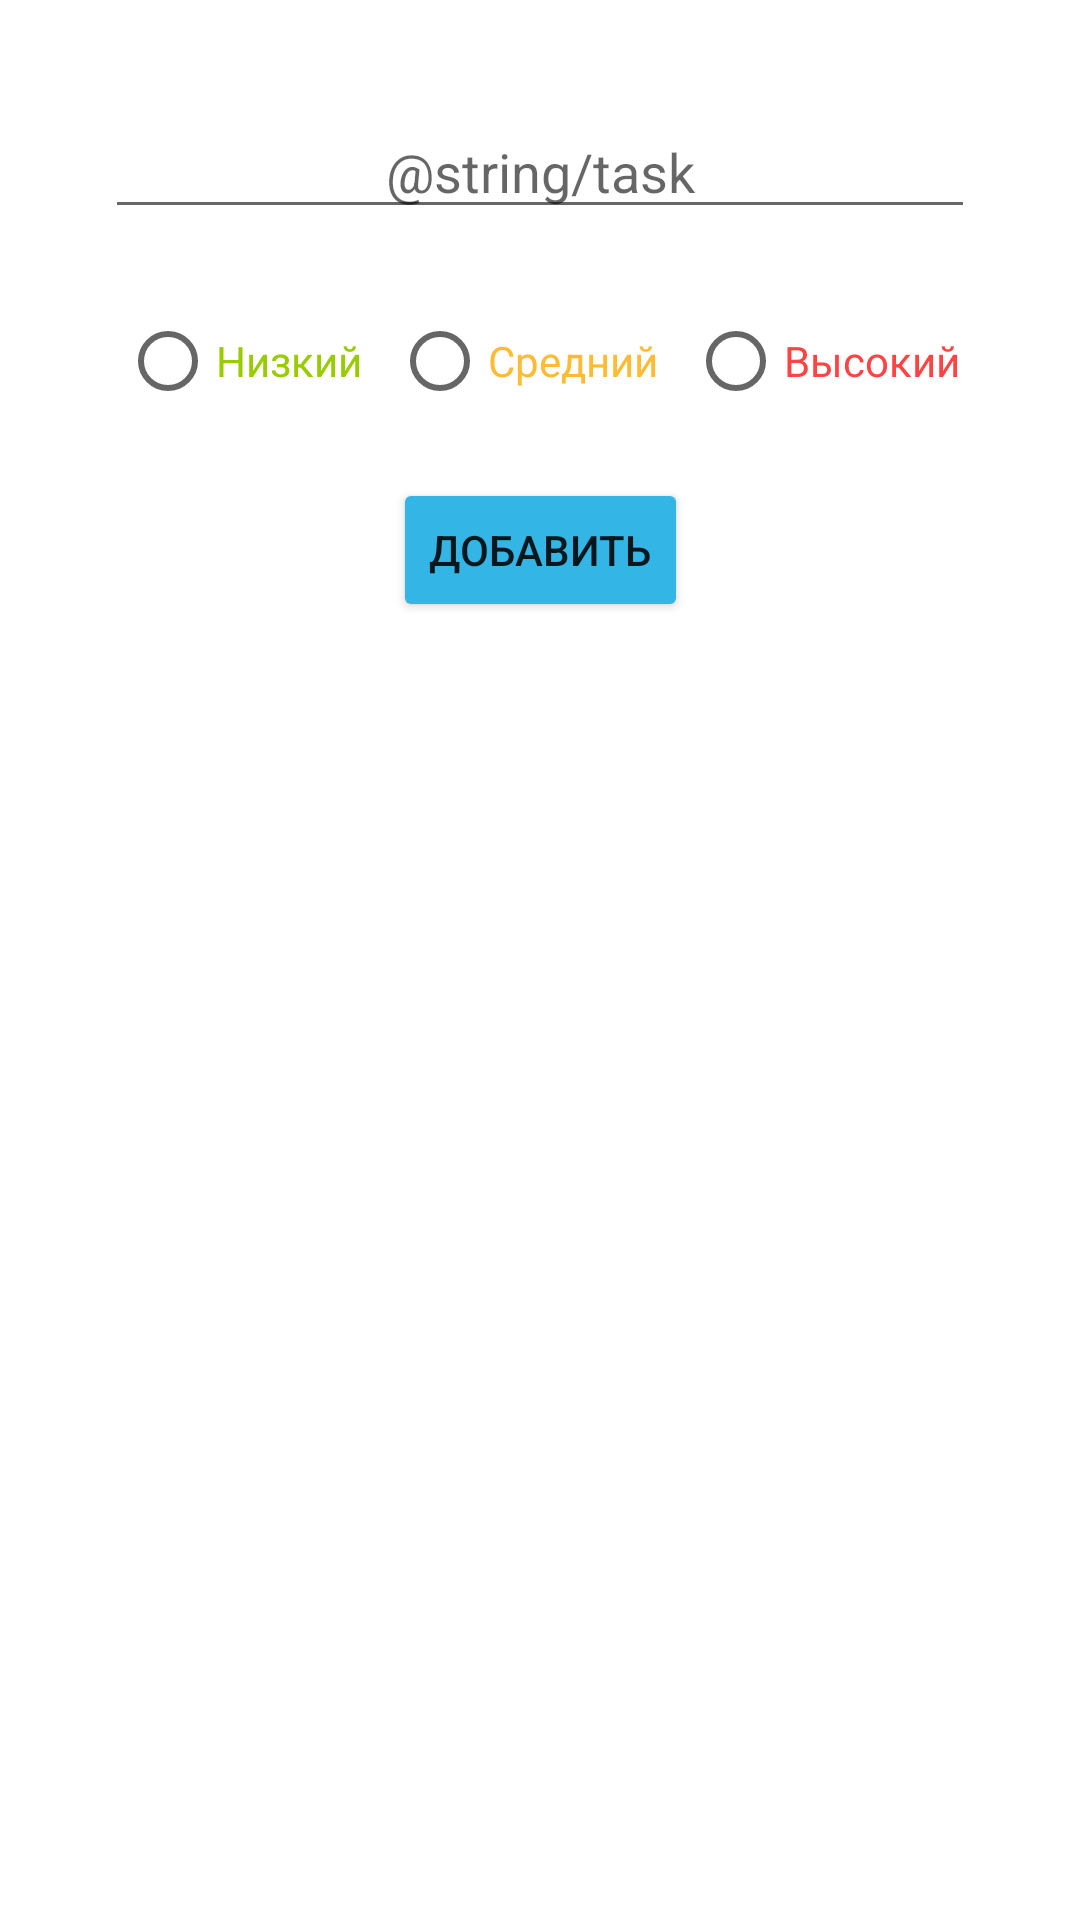

Write the Android layout XML for this screen, with the resource values it uses.
<!-- AndroidManifest.xml: application theme Theme.SimpleTODOKotlin -->
<!-- res/layout/activity_add_note.xml -->
<?xml version="1.0" encoding="utf-8"?>
<androidx.constraintlayout.widget.ConstraintLayout xmlns:android="http://schemas.android.com/apk/res/android"
    xmlns:app="http://schemas.android.com/apk/res-auto"
    xmlns:tools="http://schemas.android.com/tools"
    android:layout_width="match_parent"
    android:layout_height="match_parent">

    <EditText
        android:id="@+id/editTextAddNote"
        android:layout_width="match_parent"
        android:layout_height="wrap_content"
        android:hint="@string/task"
        android:textSize="18sp"
        android:gravity="center"
        android:layout_margin="35dp"
        android:inputType="textPersonName"
        app:layout_constraintEnd_toEndOf="parent"
        app:layout_constraintStart_toStartOf="parent"
        app:layout_constraintTop_toTopOf="parent" />

    <RadioGroup
        android:id="@+id/radioGroup"
        android:layout_marginTop="20dp"
        android:layout_width="wrap_content"
        android:layout_height="wrap_content"
        app:layout_constraintEnd_toEndOf="parent"
        android:orientation="horizontal"
        android:gravity="center"
        app:layout_constraintStart_toStartOf="parent"
        app:layout_constraintTop_toBottomOf="@+id/editTextAddNote">
        <RadioButton
            android:id="@+id/lowPriorityRB"
            android:text="Низкий"
            android:layout_marginEnd="10dp"
            android:textColor="@android:color/holo_green_light"

            app:layout_constraintEnd_toStartOf="@+id/editTextAddNote"
            app:layout_constraintStart_toStartOf="parent"
            app:layout_constraintTop_toTopOf="parent"
            android:layout_height="wrap_content"
            android:layout_width="wrap_content"
            />
        <RadioButton
            android:id="@+id/medPriorityRB"
            android:text="Средний"
            android:textColor="@android:color/holo_orange_light"
android:layout_marginEnd="10dp"
            app:layout_constraintEnd_toStartOf="@+id/editTextAddNote"
            app:layout_constraintStart_toStartOf="parent"
            app:layout_constraintTop_toTopOf="parent"
            android:layout_height="wrap_content"
            android:layout_width="wrap_content"
            />
        <RadioButton
            android:id="@+id/lowPriorityHIGH"
            android:text="Высокий"
            android:textColor="@android:color/holo_red_light"

            app:layout_constraintEnd_toStartOf="@+id/editTextAddNote"
            app:layout_constraintStart_toStartOf="parent"
            app:layout_constraintTop_toTopOf="parent"
            android:layout_height="wrap_content"
            android:layout_width="wrap_content"
            />
    </RadioGroup>




    <Button
        android:id="@+id/buttonAdd"
        android:layout_marginTop="15dp"
        android:layout_width="wrap_content"
        android:layout_height="wrap_content"
        android:backgroundTint="@android:color/holo_blue_light"
        android:text="Добавить"
        app:layout_constraintEnd_toEndOf="parent"
        app:layout_constraintStart_toStartOf="parent"
        app:layout_constraintTop_toBottomOf="@+id/radioGroup" />
</androidx.constraintlayout.widget.ConstraintLayout>
<!-- resources referenced by this layout -->
<resources>
  <style name="Theme.SimpleTODOKotlin" parent="Theme.MaterialComponents.DayNight.DarkActionBar">
          
          <item name="colorPrimary">@color/purple_500</item>
          <item name="colorPrimaryVariant">@color/purple_700</item>
          <item name="colorOnPrimary">@color/white</item>
          
          <item name="colorSecondary">@color/teal_200</item>
          <item name="colorSecondaryVariant">@color/teal_700</item>
          <item name="colorOnSecondary">@color/black</item>
          
          <item name="android:statusBarColor" tools:targetApi="l">?attr/colorPrimaryVariant</item>
          
      </style>
  <!-- not gathered from this repository: default colours our renderer supplied (Android Studio template values) -->
  <color name="purple_500">#FF6200EE</color>
  <color name="purple_700">#FF3700B3</color>
  <color name="teal_200">#FF03DAC5</color>
  <color name="teal_700">#FF018786</color>
  <color name="black">#FF000000</color>
  <color name="white">#FFFFFFFF</color>
</resources>
